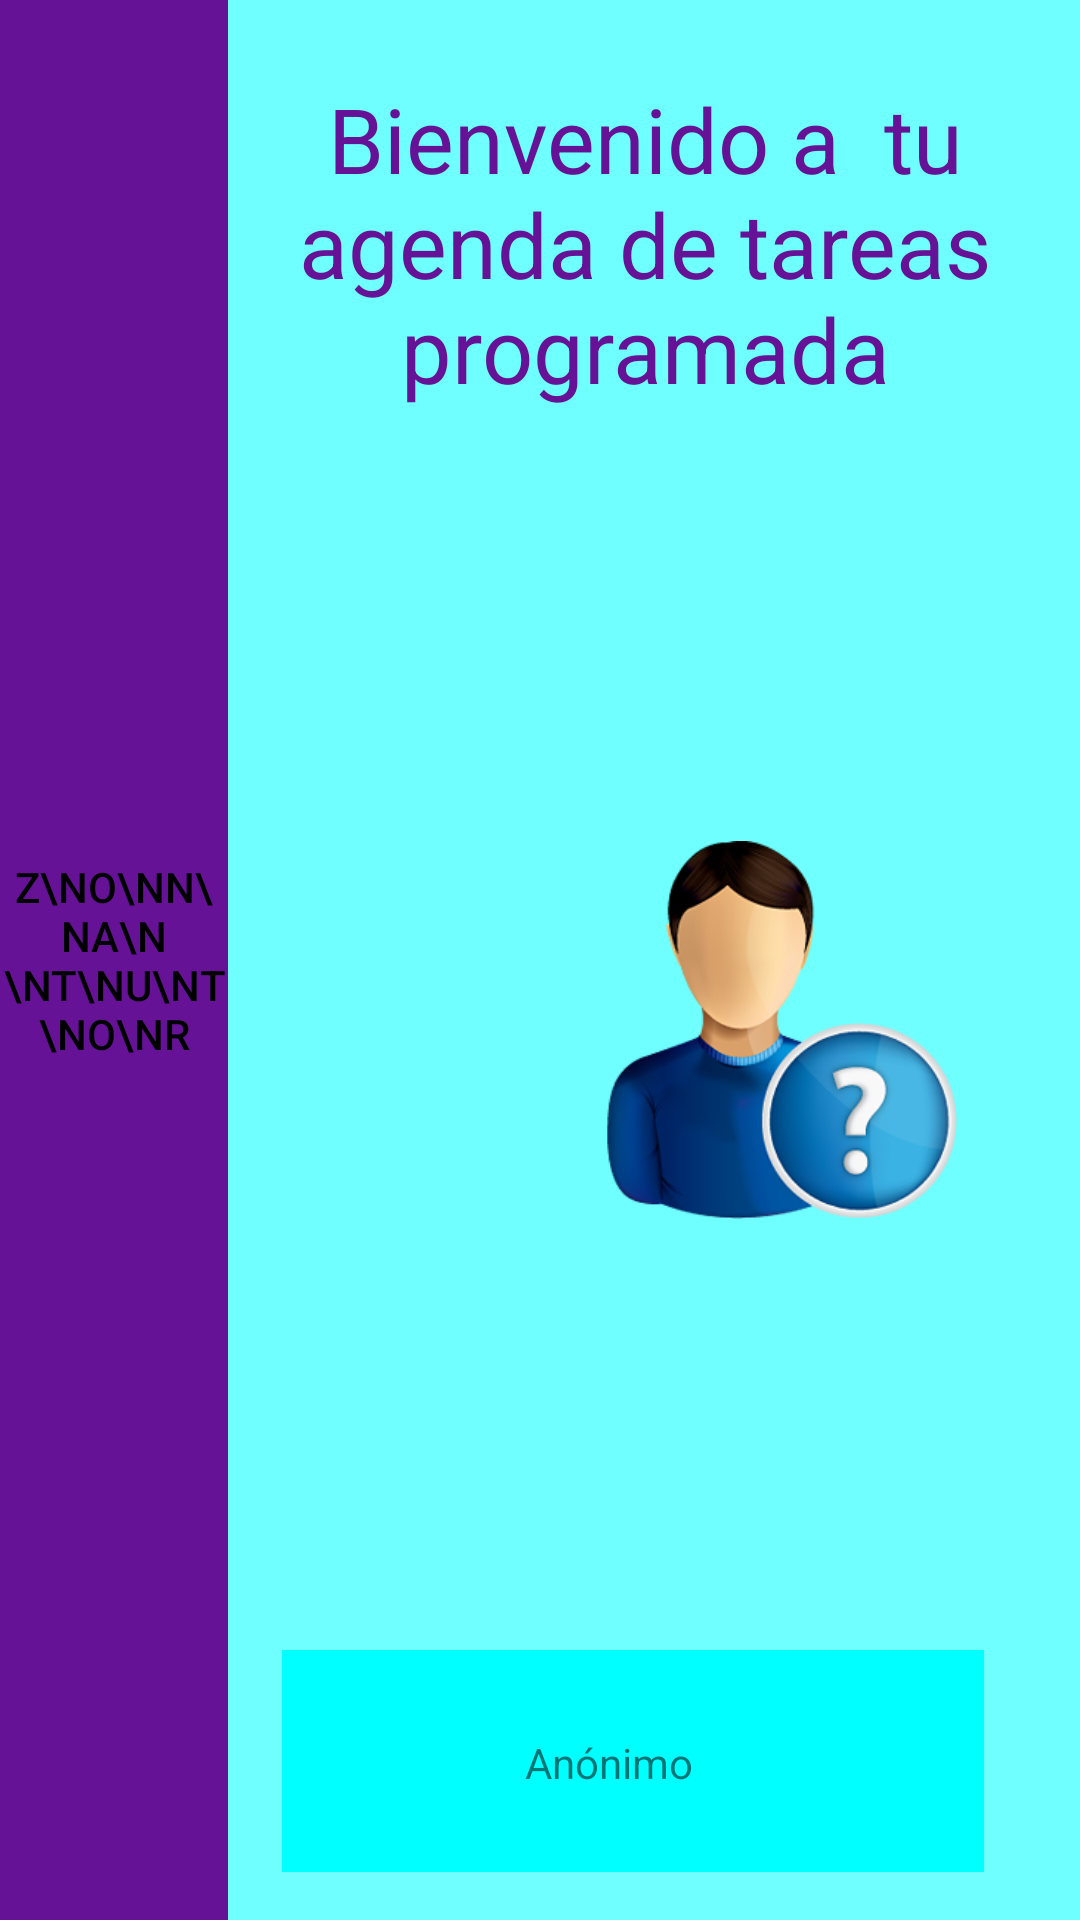

Android layout source for this screen:
<!-- AndroidManifest.xml: application theme AppThemeDefinitivo -->
<!-- res/layout/activity_principal.xml -->
<?xml version="1.0" encoding="utf-8"?>
<android.support.constraint.ConstraintLayout xmlns:android="http://schemas.android.com/apk/res/android"
    xmlns:app="http://schemas.android.com/apk/res-auto"
    xmlns:tools="http://schemas.android.com/tools"
    android:layout_width="match_parent"
    android:layout_height="match_parent"
        android:background="#6EFFFE"
        tools:context="com.example.robertopc.appagendatea.ActivityPrincipal">

    <android.support.constraint.ConstraintLayout
        android:id="@+id/menuLateral"
        android:layout_width="76dp"
        android:layout_height="0dp"
        android:background="#651296"
        app:layout_constraintBottom_toBottomOf="parent"
        app:layout_constraintHorizontal_bias="0.0"
        app:layout_constraintLeft_toLeftOf="parent"
        app:layout_constraintRight_toRightOf="parent"
        app:layout_constraintTop_toTopOf="parent"
        tools:layout_constraintBottom_creator="1"
        tools:layout_constraintTop_creator="1">

        <Button
            android:id="@+id/menuButtonId"
            android:layout_width="0dp"
            android:layout_height="0dp"
            android:background="@null"
            android:text="Z\nO\nN\nA\n \nT\nU\nT\nO\nR"
            app:layout_constraintTop_toTopOf="parent"
            app:layout_constraintRight_toRightOf="parent"
            app:layout_constraintLeft_toLeftOf="parent"
            app:layout_constraintHorizontal_bias="0.0"
            app:layout_constraintBottom_toBottomOf="parent" />
    </android.support.constraint.ConstraintLayout>

    <android.support.constraint.ConstraintLayout
        android:id="@+id/tablero"
        android:background="#6EFFFE"
        android:layout_width="0dp"
        android:layout_height="0dp"
        android:layout_marginBottom="8dp"
        android:layout_marginEnd="16dp"
        android:layout_marginLeft="10dp"
        android:layout_marginRight="16dp"
        android:layout_marginStart="10dp"
        android:layout_marginTop="8dp"
        app:layout_constraintBottom_toBottomOf="parent"
        app:layout_constraintHorizontal_bias="0.0"
        app:layout_constraintLeft_toRightOf="@+id/menuLateral"
        app:layout_constraintRight_toRightOf="parent"
        app:layout_constraintTop_toTopOf="parent"
        app:layout_constraintVertical_bias="0.0"
        >


        <android.support.constraint.ConstraintLayout
            android:id="@+id/constraintLayout3"
            android:layout_width="0dp"
            android:layout_height="0dp"
            android:layout_marginBottom="8dp"
            android:layout_marginLeft="8dp"
            android:layout_marginStart="8dp"
            android:layout_marginTop="8dp"
            app:layout_constraintLeft_toLeftOf="parent"
            app:layout_constraintTop_toBottomOf="@+id/textView"
            app:layout_constraintVertical_bias="0.0"
            app:layout_constraintRight_toLeftOf="@+id/ayudabutton"
            android:layout_marginRight="8dp"
            app:layout_constraintHorizontal_bias="0.0"
            app:layout_constraintBottom_toTopOf="@+id/constraintLayout4">

            <ImageButton
                android:id="@+id/agendaButton"
                android:layout_width="0dp"
                android:layout_height="0dp"
                android:layout_marginStart="8dp"
                android:adjustViewBounds="true"
                android:background="@null"
                android:onClick="goAgenda"
                android:padding="2dp"
                android:scaleType="fitCenter"
                android:visibility="visible"
                app:srcCompat="@drawable/calendar"
                android:layout_marginLeft="8dp"
                app:layout_constraintLeft_toLeftOf="parent"
                app:layout_constraintTop_toTopOf="parent"
                android:layout_marginTop="8dp"
                android:layout_marginRight="8dp"
                app:layout_constraintRight_toRightOf="parent"
                app:layout_constraintBottom_toBottomOf="parent"
                android:layout_marginBottom="8dp" />
        </android.support.constraint.ConstraintLayout>

        <ImageButton
            android:id="@+id/ayudabutton"
            android:layout_width="150dp"
            android:layout_height="130dp"
            android:layout_marginEnd="8dp"
            android:layout_marginRight="8dp"
            android:layout_marginStart="8dp"
            android:layout_marginTop="8dp"
            android:adjustViewBounds="true"
            android:background="@null"
            android:onClick="goAyuda"
            android:padding="2dp"
            android:scaleType="fitCenter"
            android:visibility="visible"
            app:layout_constraintRight_toRightOf="parent"
            app:layout_constraintTop_toBottomOf="@+id/textView"
            app:srcCompat="@drawable/helpicon"
            android:layout_marginBottom="8dp"
            app:layout_constraintBottom_toTopOf="@+id/constraintLayout4" />

        <TextView
            android:id="@+id/textView"
            style="@style/TituloPrincipal"
            android:gravity="center"
            android:layout_width="0dp"
            android:layout_height="wrap_content"
            android:layout_marginEnd="8dp"
            android:layout_marginStart="8dp"
            android:text="Bienvenido a  tu agenda de tareas programada"
            android:layout_marginLeft="8dp"
            app:layout_constraintLeft_toLeftOf="parent"
            android:layout_marginRight="8dp"
            app:layout_constraintRight_toRightOf="parent"
            app:layout_constraintTop_toTopOf="parent"
            android:layout_marginTop="18dp"
            app:layout_constraintHorizontal_bias="0.0" />

        <android.support.constraint.ConstraintLayout
            android:id="@+id/constraintLayout4"
            android:layout_width="0dp"
            android:layout_height="74dp"
            android:layout_marginBottom="8dp"
            android:layout_marginEnd="16dp"
            android:layout_marginLeft="8dp"
            android:layout_marginRight="16dp"
            android:layout_marginStart="8dp"
            android:background="#00FFFF"
            app:layout_constraintBottom_toBottomOf="parent"
            app:layout_constraintRight_toRightOf="parent"
            app:layout_constraintLeft_toLeftOf="parent">

            <ImageView
                android:id="@+id/imageView"
                android:layout_width="73dp"
                android:layout_height="63dp"
                android:visibility="visible"
                app:layout_constraintBottom_toBottomOf="parent"
                app:layout_constraintLeft_toLeftOf="parent"
                app:layout_constraintTop_toTopOf="parent"
                app:layout_constraintVertical_bias="0.4"
                app:srcCompat="@drawable/usersinfoto" />

            <TextView
                android:id="@+id/nombreUsuario"
                android:layout_width="0dp"
                android:layout_height="19dp"
                android:layout_marginEnd="8dp"
                android:layout_marginLeft="8dp"
                android:layout_marginRight="8dp"
                android:layout_marginStart="8dp"
                android:text="Anónimo"
                app:layout_constraintBottom_toBottomOf="parent"
                app:layout_constraintHorizontal_bias="0.444"
                app:layout_constraintLeft_toRightOf="@+id/imageView"
                app:layout_constraintRight_toRightOf="parent"
                app:layout_constraintTop_toTopOf="parent"
                app:layout_constraintVertical_bias="0.509" />

        </android.support.constraint.ConstraintLayout>

    </android.support.constraint.ConstraintLayout>

</android.support.constraint.ConstraintLayout>
<!-- resources referenced by this layout -->
<resources>
  <!-- drawable helpicon: png bitmap (drawable, 55616 bytes) -->
  <style name="TituloPrincipal">
          <item name="colorPrimary">#FF0000</item>
          <item name="android:textSize">30sp</item>
  
          <item name="android:textColor">#651296</item>
  
      </style>
  <style name="AppThemeDefinitivo" parent="Theme.AppCompat.Light.NoActionBar">
          <item name="colorPrimary">@android:color/holo_blue_bright</item>
          <item name="colorPrimaryDark">@color/colorPrimaryDark</item>
          <item name="colorAccent">@android:color/holo_green_light</item>
          <item name="android:colorBackground">#6EFFFE</item>
          <item name="android:textColorPrimary">@android:color/background_dark</item>
          <item name="android:windowBackground">@color/Fondo</item>
      </style>
  <color name="colorPrimaryDark">#303f9f</color>
  <color name="Fondo">#6efff1</color>
</resources>
